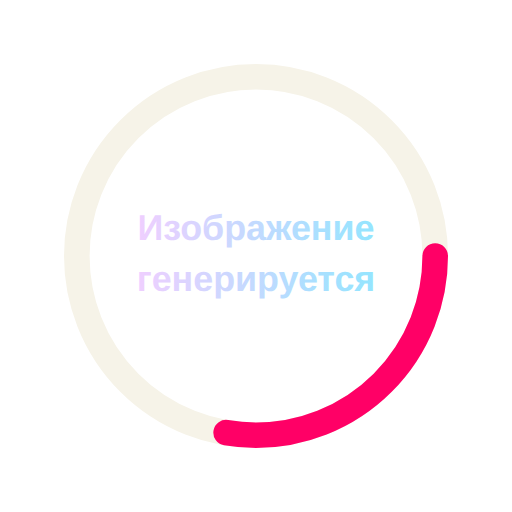
t = 0.00 s
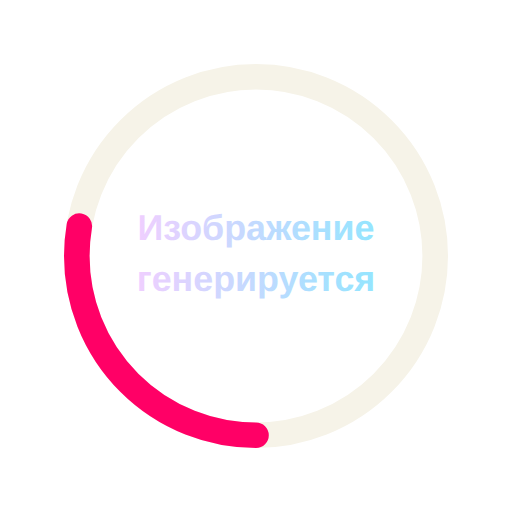
t = 0.38 s
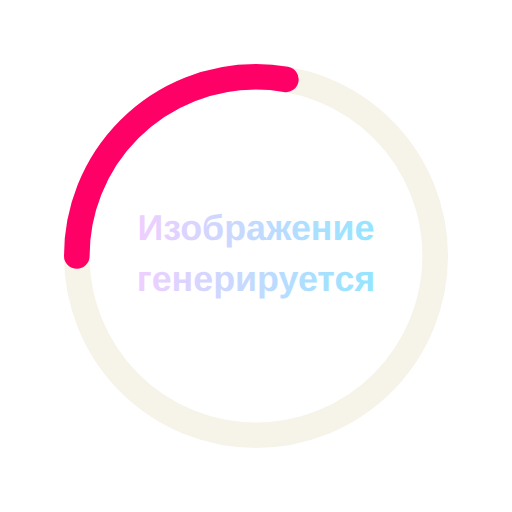
t = 0.75 s
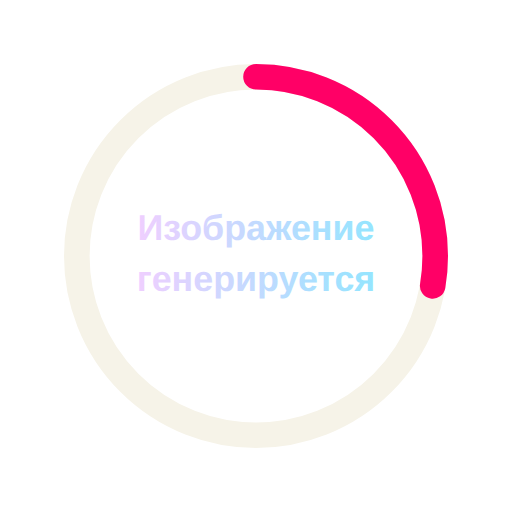
t = 1.13 s

The animated SVG that drew these frames (rendered in a browser with its animation timeline set to each time). Animation: 1 SMIL element (animateTransform=1); one cycle of 1.50 s, repeats indefinitely.

<svg xmlns="http://www.w3.org/2000/svg" viewBox="0 0 100 100" preserveAspectRatio="xMidYMid" width="200" height="200" style="shape-rendering: auto; display: block; background: rgb(255, 255, 255);">
  <g data-idx="1">
    <!-- Фоновой круг -->
    <circle fill="none" stroke-width="5" stroke="#F6F3E8" r="35" cy="50" cx="50" data-idx="2"></circle>
    
    <!-- Анимированный круг -->
    <circle fill="none" stroke-linecap="round" stroke-width="5" stroke="#f06" r="35" cy="50" cx="50" data-idx="3" stroke-dasharray="60.8226px, 159.089px">
      <!-- Добавляем анимацию вращения -->
      <animateTransform
        attributeName="transform"
        type="rotate"
        from="0 50 50"
        to="360 50 50"
        dur="1.5s"
        repeatCount="indefinite" />
    </circle>

    <g data-idx="6"></g>
  </g>
  
   <!-- Оформленный текст -->
  <text x="50%" y="45%" dominant-baseline="middle" text-anchor="middle" font-size="7" fill="url(#grad1)" filter="url(#shadow)" font-family="Arial, sans-serif" font-weight="bold">
    Изображение
  </text>
   <!-- Оформленный текст -->
  <text x="50%" y="55%" dominant-baseline="middle" text-anchor="middle" font-size="7" fill="url(#grad1)" filter="url(#shadow)" font-family="Arial, sans-serif" font-weight="bold">
    генерируется
  </text>

  <!-- Градиент для заливки текста -->
  <defs>
    <linearGradient id="grad1" x1="0%" y1="0%" x2="100%" y2="0%">
      <stop offset="0%" style="stop-color:#EFCFFF;stop-opacity:1" />
      <stop offset="100%" style="stop-color:#94E5FF;stop-opacity:1" />
    </linearGradient>
  </defs>
</svg>
